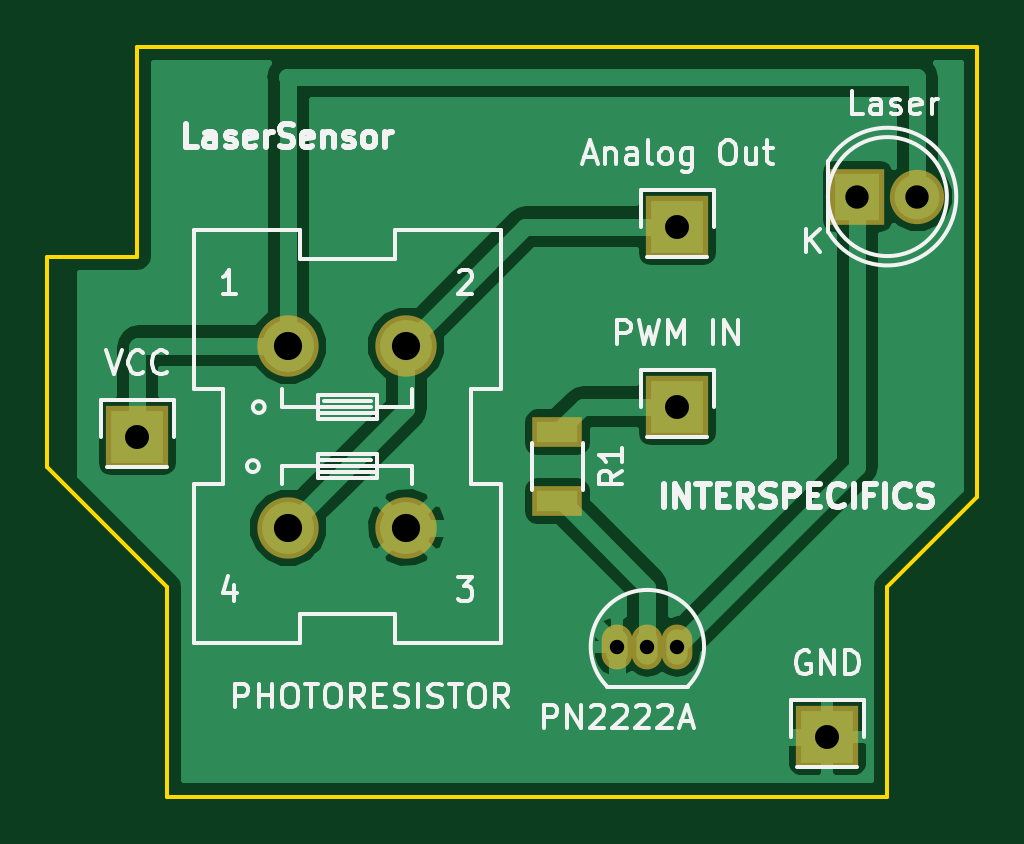
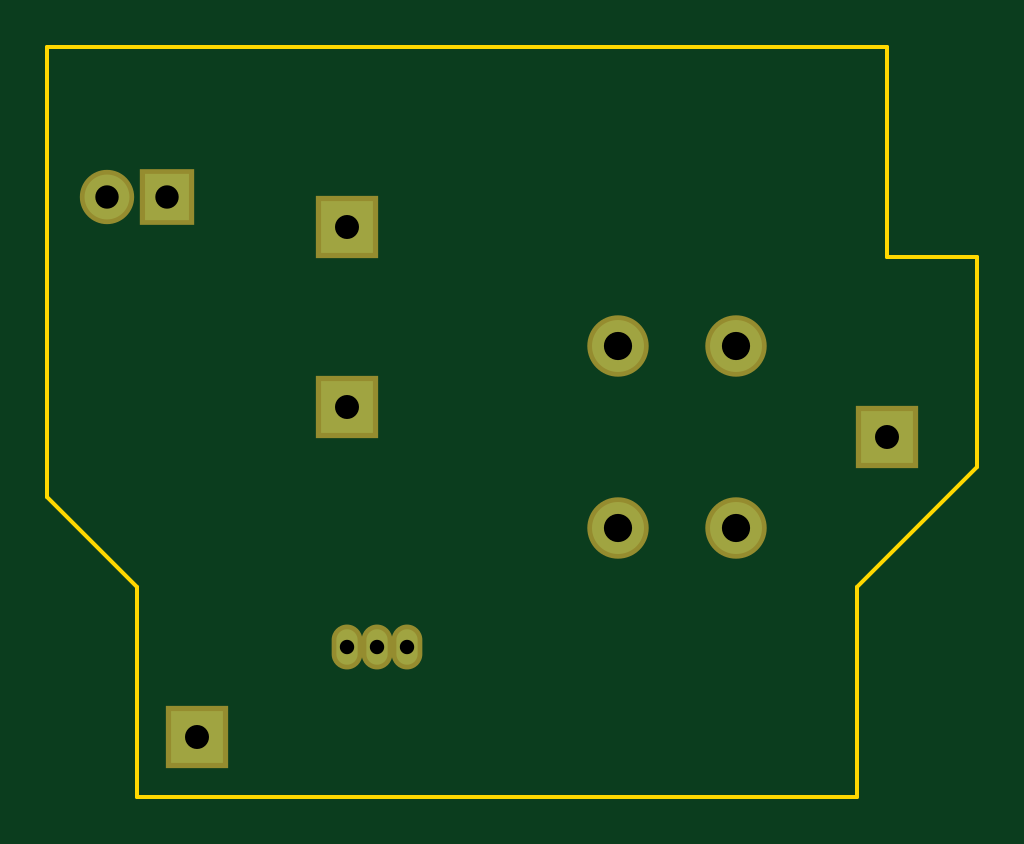
Circuit board: 8 layer files. Board 39.4 x 31.8 mm.
- bottom_copper: Laser -B.Cu.gbr (778 bytes)
- bottom_mask: Laser -B.Mask.gbr (772 bytes)
- bottom_silk: Laser -B.SilkS.gbr (281 bytes)
- outline: Laser -Edge.Cuts.gbr (817 bytes)
- top_copper: Laser -F.Cu.gbr (21291 bytes)
- top_mask: Laser -F.Mask.gbr (857 bytes)
- top_silk: Laser -F.SilkS.gbr (24406 bytes)
- drill: Laser .drl (362 bytes)

=== bottom_copper: Laser -B.Cu.gbr ===
G04 #@! TF.FileFunction,Copper,L2,Bot,Signal*
%FSLAX46Y46*%
G04 Gerber Fmt 4.6, Leading zero omitted, Abs format (unit mm)*
G04 Created by KiCad (PCBNEW 4.0.2-stable) date 2016 April 06, Wednesday 21:37:21*
%MOMM*%
G01*
G04 APERTURE LIST*
%ADD10C,0.100000*%
%ADD11R,1.900000X2.000000*%
%ADD12C,1.900000*%
%ADD13R,2.235200X2.235200*%
%ADD14O,0.899160X1.501140*%
%ADD15C,2.199640*%
G04 APERTURE END LIST*
D10*
D11*
X170180000Y-96520000D03*
D12*
X172720000Y-96520000D03*
D13*
X162560000Y-97790000D03*
X162560000Y-105410000D03*
D14*
X161290000Y-115570000D03*
X162560000Y-115570000D03*
X160020000Y-115570000D03*
D15*
X146090640Y-110530640D03*
X151089360Y-110530640D03*
X151089360Y-102829360D03*
X146090640Y-102829360D03*
D13*
X139700000Y-106680000D03*
X168910000Y-119380000D03*
M02*

=== bottom_mask: Laser -B.Mask.gbr ===
G04 #@! TF.FileFunction,Soldermask,Bot*
%FSLAX46Y46*%
G04 Gerber Fmt 4.6, Leading zero omitted, Abs format (unit mm)*
G04 Created by KiCad (PCBNEW 4.0.2-stable) date 2016 April 06, Wednesday 21:37:21*
%MOMM*%
G01*
G04 APERTURE LIST*
%ADD10C,0.100000*%
%ADD11R,2.300000X2.400000*%
%ADD12C,2.300000*%
%ADD13R,2.635200X2.635200*%
%ADD14O,1.299160X1.901140*%
%ADD15C,2.599640*%
G04 APERTURE END LIST*
D10*
D11*
X170180000Y-96520000D03*
D12*
X172720000Y-96520000D03*
D13*
X162560000Y-97790000D03*
X162560000Y-105410000D03*
D14*
X161290000Y-115570000D03*
X162560000Y-115570000D03*
X160020000Y-115570000D03*
D15*
X146090640Y-110530640D03*
X151089360Y-110530640D03*
X151089360Y-102829360D03*
X146090640Y-102829360D03*
D13*
X139700000Y-106680000D03*
X168910000Y-119380000D03*
M02*

=== bottom_silk: Laser -B.SilkS.gbr ===
G04 #@! TF.FileFunction,Legend,Bot*
%FSLAX46Y46*%
G04 Gerber Fmt 4.6, Leading zero omitted, Abs format (unit mm)*
G04 Created by KiCad (PCBNEW 4.0.2-stable) date 2016 April 06, Wednesday 21:37:21*
%MOMM*%
G01*
G04 APERTURE LIST*
%ADD10C,0.100000*%
G04 APERTURE END LIST*
D10*
M02*

=== outline: Laser -Edge.Cuts.gbr ===
G04 #@! TF.FileFunction,Profile,NP*
%FSLAX46Y46*%
G04 Gerber Fmt 4.6, Leading zero omitted, Abs format (unit mm)*
G04 Created by KiCad (PCBNEW 4.0.2-stable) date 2016 April 06, Wednesday 21:37:21*
%MOMM*%
G01*
G04 APERTURE LIST*
%ADD10C,0.100000*%
%ADD11C,0.150000*%
G04 APERTURE END LIST*
D10*
D11*
X140970000Y-113030000D02*
X135890000Y-107950000D01*
X140970000Y-121920000D02*
X140970000Y-113030000D01*
X171450000Y-121920000D02*
X140970000Y-121920000D01*
X171450000Y-113030000D02*
X171450000Y-121920000D01*
X175260000Y-109220000D02*
X171450000Y-113030000D01*
X175260000Y-90170000D02*
X175260000Y-109220000D01*
X139700000Y-90170000D02*
X175260000Y-90170000D01*
X139700000Y-99060000D02*
X139700000Y-90170000D01*
X135890000Y-99060000D02*
X139700000Y-99060000D01*
X135890000Y-107950000D02*
X135890000Y-99060000D01*
M02*

=== top_copper: Laser -F.Cu.gbr (21291 bytes, source omitted) ===
=== top_mask: Laser -F.Mask.gbr ===
G04 #@! TF.FileFunction,Soldermask,Top*
%FSLAX46Y46*%
G04 Gerber Fmt 4.6, Leading zero omitted, Abs format (unit mm)*
G04 Created by KiCad (PCBNEW 4.0.2-stable) date 2016 April 06, Wednesday 21:37:21*
%MOMM*%
G01*
G04 APERTURE LIST*
%ADD10C,0.100000*%
%ADD11R,2.300000X2.400000*%
%ADD12C,2.300000*%
%ADD13R,2.635200X2.635200*%
%ADD14O,1.299160X1.901140*%
%ADD15R,2.100000X1.300000*%
%ADD16C,2.599640*%
G04 APERTURE END LIST*
D10*
D11*
X170180000Y-96520000D03*
D12*
X172720000Y-96520000D03*
D13*
X162560000Y-97790000D03*
X162560000Y-105410000D03*
D14*
X161290000Y-115570000D03*
X162560000Y-115570000D03*
X160020000Y-115570000D03*
D15*
X157480000Y-106500000D03*
X157480000Y-109400000D03*
D16*
X146090640Y-110530640D03*
X151089360Y-110530640D03*
X151089360Y-102829360D03*
X146090640Y-102829360D03*
D13*
X139700000Y-106680000D03*
X168910000Y-119380000D03*
M02*

=== top_silk: Laser -F.SilkS.gbr (24406 bytes, source omitted) ===
=== drill: Laser .drl ===
M48
;DRILL file {KiCad 4.0.2-stable} date 2016 April 06, Wednesday 21:25:40
;FORMAT={-:-/ absolute / inch / decimal}
FMAT,2
INCH,TZ
T1C0.024
T2C0.039
T3C0.040
T4C0.047
%
G90
G05
M72
T1
X6.3Y-4.55
X6.35Y-4.55
X6.4Y-4.55
T2
X6.7Y-3.8
X6.8Y-3.8
T3
X5.5Y-4.2
X6.4Y-3.85
X6.4Y-4.15
X6.65Y-4.7
T4
X5.7516Y-4.0484
X5.7516Y-4.3516
X5.9484Y-4.0484
X5.9484Y-4.3516
T0
M30

